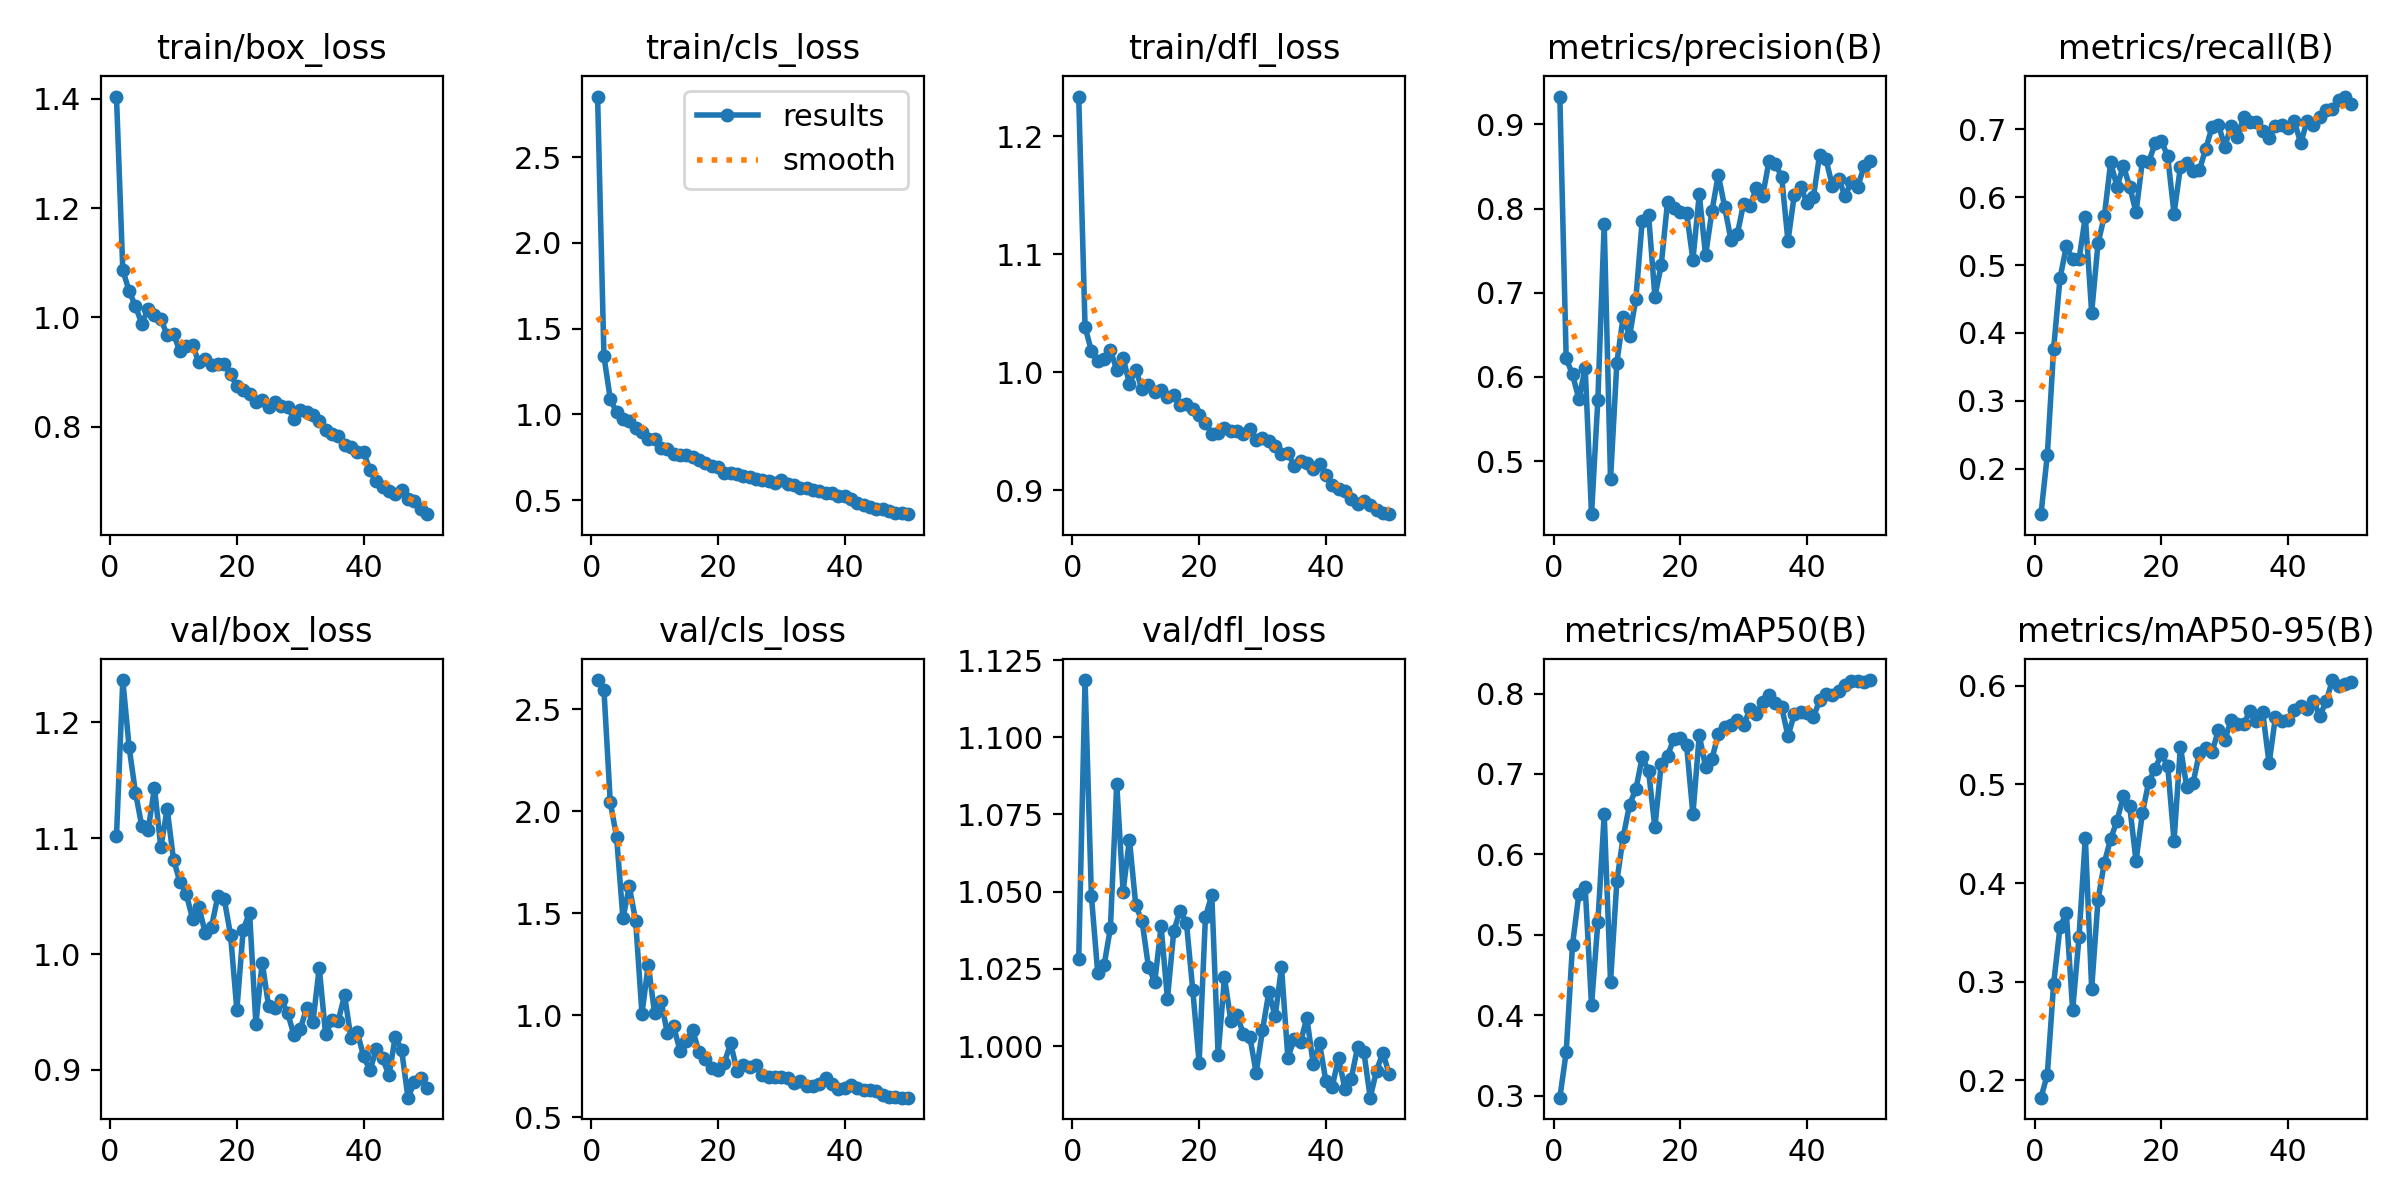

Source data for this figure (header and first rows):
epoch, time, train/box_loss, train/cls_loss, train/dfl_loss, metrics/precision(B), metrics/recall(B), metrics/mAP50(B), metrics/mAP50-95(B), val/box_loss, val/cls_loss, val/dfl_loss, lr/pg0, lr/pg1, lr/pg2
1, 14.7, 1.404, 2.853, 1.234, 0.9331, 0.1329, 0.2973, 0.1824, 1.102, 2.643, 1.028, 0.0002667, 0.0002667, 0.0002667
2, 23.81, 1.087, 1.339, 1.038, 0.622, 0.2198, 0.3537, 0.2056, 1.237, 2.596, 1.119, 0.0005392, 0.0005392, 0.0005392
3, 33.66, 1.048, 1.09, 1.018, 0.603, 0.3768, 0.4874, 0.2978, 1.178, 2.045, 1.049, 0.0008005, 0.0008005, 0.0008005
4, 44.47, 1.02, 1.012, 1.009, 0.5738, 0.4803, 0.5506, 0.3552, 1.139, 1.873, 1.024, 0.001051, 0.001051, 0.001051
5, 55.27, 0.9883, 0.9708, 1.011, 0.6107, 0.5275, 0.5592, 0.3698, 1.11, 1.476, 1.026, 0.001289, 0.001289, 0.001289
6, 65.32, 1.015, 0.9585, 1.018, 0.437, 0.5089, 0.4123, 0.2711, 1.107, 1.632, 1.038, 0.001502, 0.001502, 0.001502
7, 75.36, 1.004, 0.9195, 1.002, 0.573, 0.5081, 0.5153, 0.345, 1.143, 1.465, 1.085, 0.001469, 0.001469, 0.001469
8, 85.87, 0.9973, 0.8994, 1.012, 0.7819, 0.5713, 0.6498, 0.4462, 1.092, 1.009, 1.05, 0.001436, 0.001436, 0.001436
9, 95.84, 0.9673, 0.8549, 0.9902, 0.4783, 0.43, 0.4415, 0.2929, 1.125, 1.248, 1.067, 0.001403, 0.001403, 0.001403
10, 105.3, 0.9698, 0.8581, 1.002, 0.6171, 0.5317, 0.5669, 0.3828, 1.082, 1.01, 1.046, 0.00137, 0.00137, 0.00137
11, 116.1, 0.9381, 0.8028, 0.9853, 0.6718, 0.5722, 0.6218, 0.4207, 1.063, 1.072, 1.04, 0.001337, 0.001337, 0.001337
12, 126.4, 0.9478, 0.7977, 0.989, 0.6487, 0.6512, 0.6618, 0.4447, 1.052, 0.9141, 1.026, 0.001304, 0.001304, 0.001304
13, 135.1, 0.9487, 0.7711, 0.9829, 0.6929, 0.6155, 0.6812, 0.4633, 1.031, 0.9464, 1.021, 0.001271, 0.001271, 0.001271
14, 146.1, 0.9181, 0.7635, 0.9851, 0.7857, 0.6462, 0.7208, 0.4879, 1.041, 0.8273, 1.039, 0.001238, 0.001238, 0.001238
15, 156.5, 0.9234, 0.7641, 0.9785, 0.7928, 0.6155, 0.7038, 0.478, 1.018, 0.877, 1.015, 0.001205, 0.001205, 0.001205
16, 166.1, 0.9128, 0.7537, 0.9802, 0.6955, 0.5778, 0.6335, 0.4225, 1.024, 0.9283, 1.037, 0.001172, 0.001172, 0.001172
17, 177.5, 0.9154, 0.7314, 0.9721, 0.7329, 0.6529, 0.7129, 0.4706, 1.05, 0.8198, 1.044, 0.001139, 0.001139, 0.001139
18, 188.9, 0.9146, 0.7151, 0.9731, 0.8084, 0.6517, 0.7228, 0.5026, 1.048, 0.7863, 1.04, 0.001106, 0.001106, 0.001106
19, 198, 0.8968, 0.698, 0.9689, 0.8007, 0.6791, 0.7439, 0.5158, 1.016, 0.7428, 1.018, 0.001073, 0.001073, 0.001073
20, 208.1, 0.8738, 0.6907, 0.9636, 0.7965, 0.6831, 0.7443, 0.5306, 0.9518, 0.7326, 0.9946, 0.00104, 0.00104, 0.00104
21, 218.9, 0.8675, 0.6577, 0.9566, 0.7948, 0.66, 0.7355, 0.5188, 1.021, 0.7687, 1.042, 0.001007, 0.001007, 0.001007
22, 229.1, 0.8595, 0.657, 0.9479, 0.7392, 0.5757, 0.6499, 0.4426, 1.036, 0.8629, 1.049, 0.0009739, 0.0009739, 0.0009739
23, 238.2, 0.8451, 0.6521, 0.9482, 0.8168, 0.6442, 0.7483, 0.5381, 0.9397, 0.7282, 0.9972, 0.0009409, 0.0009409, 0.0009409
24, 249.4, 0.848, 0.6422, 0.9528, 0.7445, 0.6502, 0.7086, 0.4977, 0.9927, 0.7551, 1.022, 0.0009078, 0.0009078, 0.0009078
25, 259.4, 0.8367, 0.6327, 0.95, 0.7968, 0.6388, 0.7187, 0.5014, 0.9552, 0.7457, 1.008, 0.0008748, 0.0008748, 0.0008748
26, 269.7, 0.8451, 0.6246, 0.9504, 0.8403, 0.6398, 0.7495, 0.5321, 0.953, 0.7551, 1.01, 0.0008418, 0.0008418, 0.0008418
27, 280.2, 0.837, 0.6156, 0.9472, 0.8023, 0.6712, 0.759, 0.5373, 0.9606, 0.7079, 1.004, 0.0008088, 0.0008088, 0.0008088
28, 290.9, 0.8365, 0.6139, 0.9516, 0.7631, 0.7032, 0.7608, 0.5333, 0.9493, 0.6996, 1.003, 0.0007758, 0.0007758, 0.0007758
29, 302.5, 0.8143, 0.6021, 0.9425, 0.7694, 0.707, 0.7671, 0.5547, 0.9302, 0.7003, 0.9913, 0.0007428, 0.0007428, 0.0007428
30, 314.5, 0.8308, 0.6145, 0.9445, 0.8059, 0.6746, 0.7606, 0.5451, 0.9351, 0.6968, 1.005, 0.0007098, 0.0007098, 0.0007098
31, 325.6, 0.8267, 0.5959, 0.9412, 0.8032, 0.7046, 0.7807, 0.5652, 0.9532, 0.6927, 1.017, 0.0006768, 0.0006768, 0.0006768
32, 336, 0.8208, 0.5866, 0.9376, 0.824, 0.6886, 0.7752, 0.5613, 0.9411, 0.6695, 1.01, 0.0006438, 0.0006438, 0.0006438
33, 345.4, 0.8099, 0.573, 0.9305, 0.8147, 0.7182, 0.7899, 0.5615, 0.9882, 0.6772, 1.026, 0.0006108, 0.0006108, 0.0006108
34, 356.1, 0.793, 0.569, 0.9315, 0.856, 0.7114, 0.7985, 0.5745, 0.9306, 0.6564, 0.9963, 0.0005778, 0.0005778, 0.0005778
35, 366.9, 0.786, 0.5597, 0.9206, 0.8534, 0.7105, 0.7887, 0.5646, 0.9429, 0.6557, 1.002, 0.0005448, 0.0005448, 0.0005448
36, 376.7, 0.7832, 0.556, 0.9249, 0.8379, 0.6969, 0.7835, 0.5731, 0.9424, 0.6662, 1.001, 0.0005118, 0.0005118, 0.0005118
37, 386.3, 0.7653, 0.541, 0.9229, 0.7614, 0.6873, 0.7471, 0.5213, 0.9645, 0.6912, 1.009, 0.0004788, 0.0004788, 0.0004788
38, 396.9, 0.7618, 0.5407, 0.9177, 0.8164, 0.7049, 0.7743, 0.5684, 0.9273, 0.6631, 0.9943, 0.0004458, 0.0004458, 0.0004458
39, 406.8, 0.7528, 0.5241, 0.9222, 0.826, 0.7069, 0.7767, 0.5647, 0.9325, 0.6389, 1.001, 0.0004127, 0.0004127, 0.0004127
40, 416.4, 0.7533, 0.5265, 0.9126, 0.8067, 0.7025, 0.7756, 0.5656, 0.9118, 0.6431, 0.9887, 0.0003797, 0.0003797, 0.0003797
41, 430.2, 0.7202, 0.5085, 0.9043, 0.8132, 0.7116, 0.7703, 0.5753, 0.8995, 0.657, 0.9868, 0.0003467, 0.0003467, 0.0003467
42, 441.1, 0.6994, 0.4832, 0.9009, 0.864, 0.6792, 0.7919, 0.5793, 0.9177, 0.6442, 0.9961, 0.0003137, 0.0003137, 0.0003137
43, 450.7, 0.6899, 0.4711, 0.8994, 0.8585, 0.7129, 0.7996, 0.5761, 0.9101, 0.6322, 0.9862, 0.0002807, 0.0002807, 0.0002807
44, 460.6, 0.6818, 0.4599, 0.8928, 0.8271, 0.7066, 0.7985, 0.5849, 0.8951, 0.6365, 0.9894, 0.0002477, 0.0002477, 0.0002477
45, 470.7, 0.6759, 0.4454, 0.888, 0.8356, 0.7182, 0.8031, 0.5695, 0.9287, 0.6321, 0.9995, 0.0002147, 0.0002147, 0.0002147
46, 479.9, 0.683, 0.4495, 0.8905, 0.8149, 0.7288, 0.8105, 0.5843, 0.917, 0.612, 0.998, 0.0001817, 0.0001817, 0.0001817
47, 489.6, 0.6673, 0.4363, 0.8876, 0.8316, 0.7301, 0.8159, 0.6059, 0.876, 0.5991, 0.9833, 0.0001487, 0.0001487, 0.0001487
48, 499.7, 0.663, 0.4275, 0.8834, 0.8254, 0.7433, 0.8155, 0.5995, 0.8891, 0.6012, 0.992, 0.0001157, 0.0001157, 0.0001157
49, 508.4, 0.6493, 0.4241, 0.8802, 0.8502, 0.7482, 0.8144, 0.6019, 0.8934, 0.5977, 0.9978, 8.26832e-05, 8.26832e-05, 8.26832e-05
50, 518.2, 0.6395, 0.4181, 0.8795, 0.8562, 0.7368, 0.8168, 0.6038, 0.8846, 0.597, 0.9908, 4.96766e-05, 4.96766e-05, 4.96766e-05
